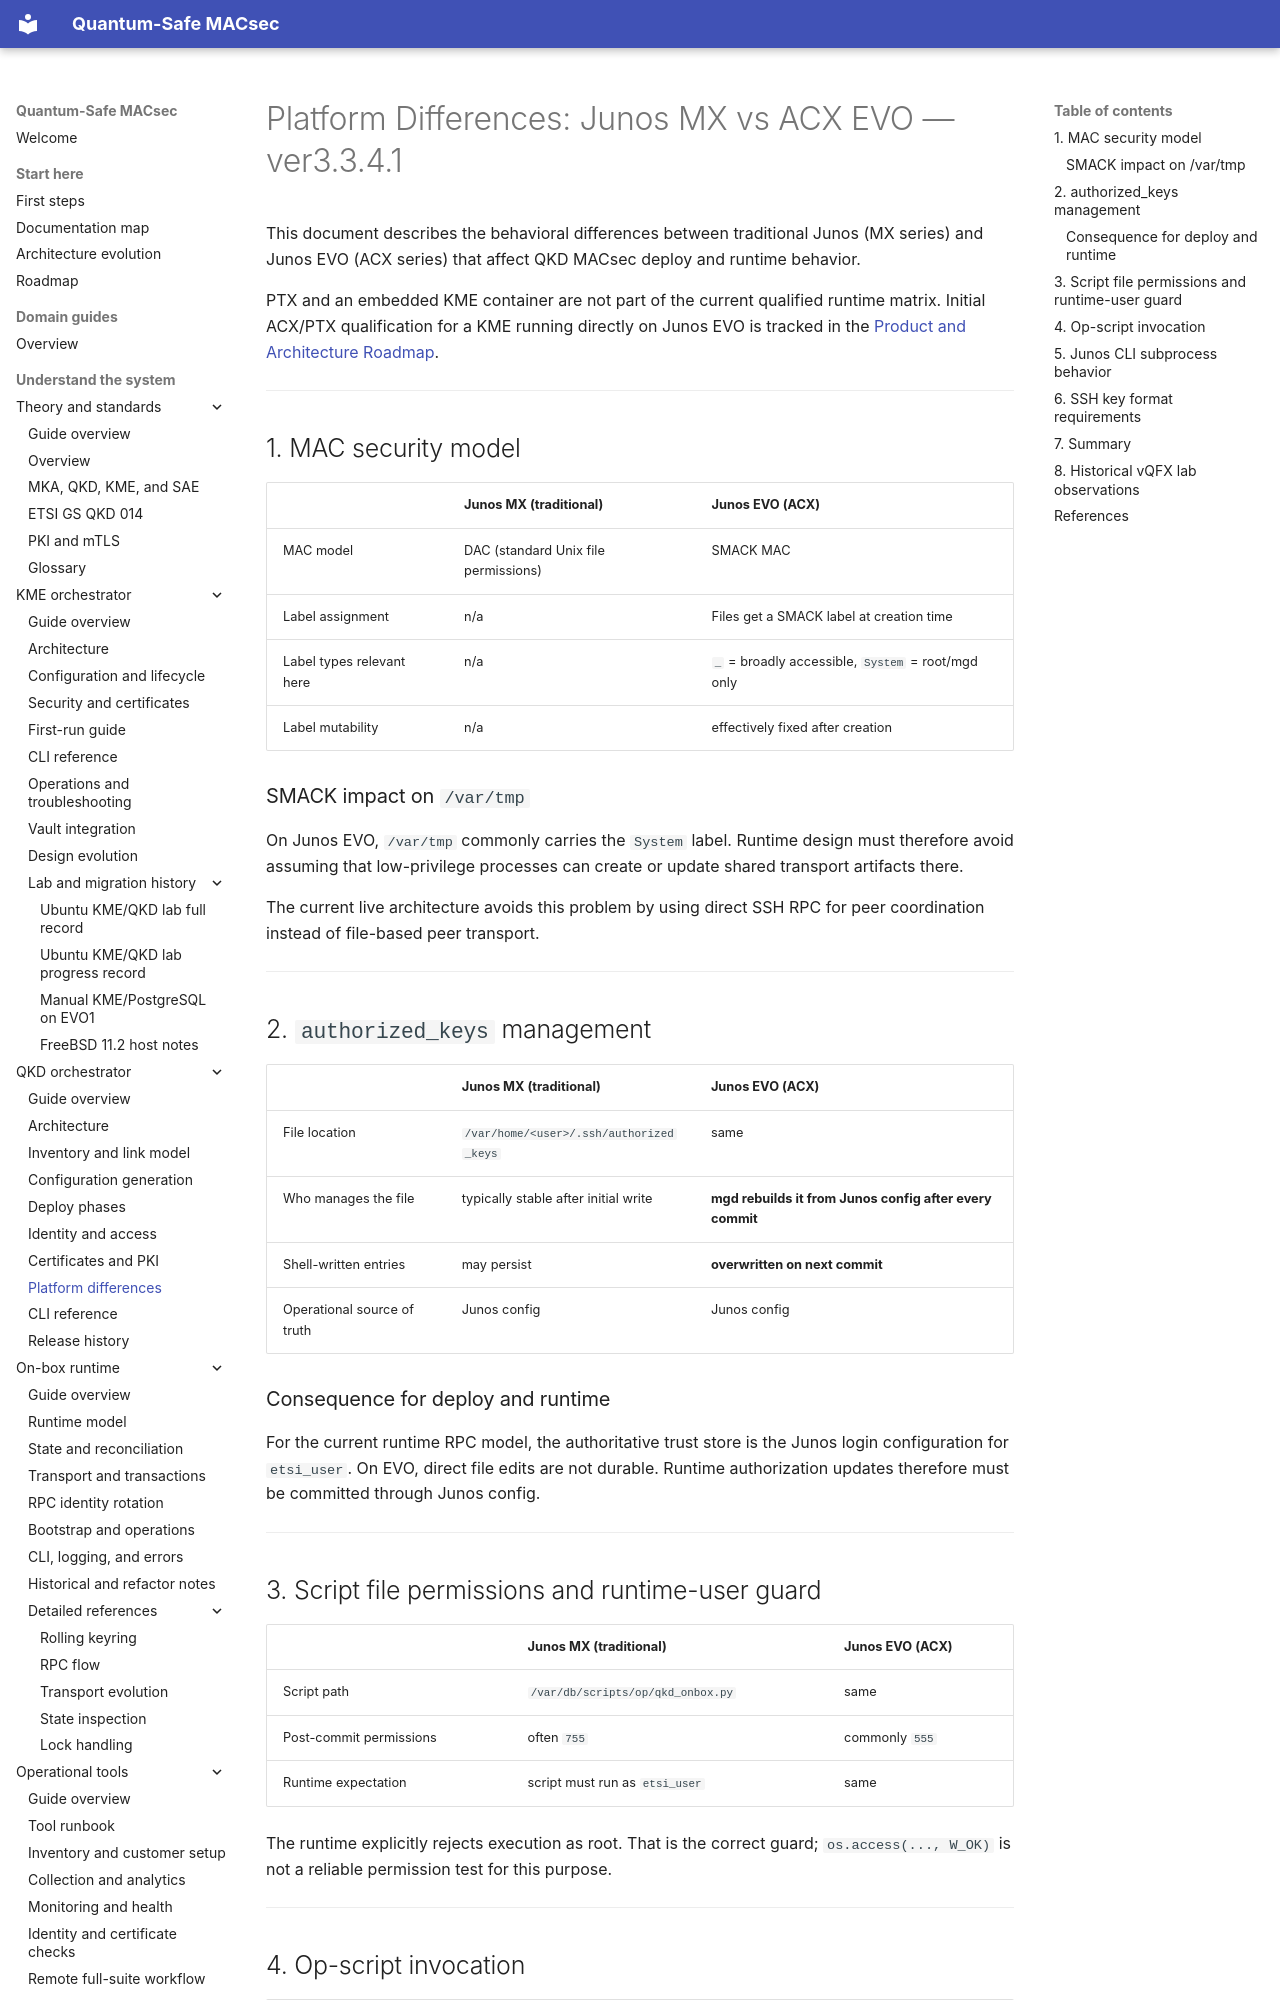

repository: JNPRAutomate/Quantum-Safe-MACsec · page: qkd/platform_differences_mx_acx_evo/index.html · generator: mkdocs

# Platform Differences: Junos MX vs ACX EVO — ver3.3.4.1

This document describes the behavioral differences between traditional Junos
(MX series) and Junos EVO (ACX series) that affect QKD MACsec deploy and
runtime behavior.

PTX and an embedded KME container are not part of the current qualified
runtime matrix. Initial ACX/PTX qualification for a KME running directly on
Junos EVO is tracked in the
[Product and Architecture Roadmap](../roadmap.md).

---

## 1. MAC security model

| | Junos MX (traditional) | Junos EVO (ACX) |
|---|---|---|
| MAC model | DAC (standard Unix file permissions) | SMACK MAC |
| Label assignment | n/a | Files get a SMACK label at creation time |
| Label types relevant here | n/a | `_` = broadly accessible, `System` = root/mgd only |
| Label mutability | n/a | effectively fixed after creation |

### SMACK impact on `/var/tmp`

On Junos EVO, `/var/tmp` commonly carries the `System` label. Runtime design
must therefore avoid assuming that low-privilege processes can create or update
shared transport artifacts there.

The current live architecture avoids this problem by using direct SSH RPC for
peer coordination instead of file-based peer transport.

---

## 2. `authorized_keys` management

| | Junos MX (traditional) | Junos EVO (ACX) |
|---|---|---|
| File location | `/var/home/<user>/.ssh/authorized_keys` | same |
| Who manages the file | typically stable after initial write | **mgd rebuilds it from Junos config after every commit** |
| Shell-written entries | may persist | **overwritten on next commit** |
| Operational source of truth | Junos config | Junos config |

### Consequence for deploy and runtime

For the current runtime RPC model, the authoritative trust store is the Junos
login configuration for `etsi_user`. On EVO, direct file edits are not durable.
Runtime authorization updates therefore must be committed through Junos config.

---

## 3. Script file permissions and runtime-user guard

| | Junos MX (traditional) | Junos EVO (ACX) |
|---|---|---|
| Script path | `/var/db/scripts/op/qkd_onbox.py` | same |
| Post-commit permissions | often `755` | commonly `555` |
| Runtime expectation | script must run as `etsi_user` | same |

The runtime explicitly rejects execution as root. That is the correct guard;
`os.access(..., W_OK)` is not a reliable permission test for this purpose.

---
